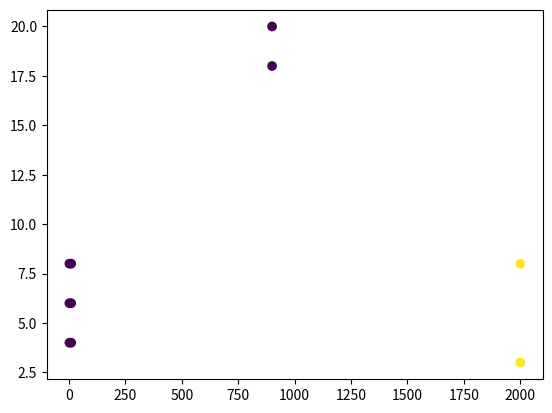

Recreate this plot in Python.
import numpy as np
import matplotlib.pyplot as plt

class kMeans(object):

    def __init__(self, k=1, random_state=1):
        self.k = k
        self.random_state = random_state

    def euclidean_distance(self, a, b):
        return np.dot(a - b, a-b)

    def fit(self, X):
        centroids = X[np.random.choice(X.shape[0], self.k, replace=False), :]
        last_iteration_centroids = None
        cluster_assignment = []
        while not np.array_equal(centroids, last_iteration_centroids):
            cluster_assignment = []
            for p in X:
                cluster_assignment.append(np.argmin([self.euclidean_distance(p, c) for c in centroids]))

            new_centroids = []
            for i in range(self.k):
                new_centroids.append(X[np.array(cluster_assignment) == i].mean(axis=0))

            last_iteration_centroids = centroids
            centroids = new_centroids

        for i in range(self.k):
            print("Cluster " +  str(i+1) )
            print(X[np.array(cluster_assignment) == i])
        return cluster_assignment


X = np.array([[2,4],[2,6], [2,8], [10,4], [10,6], [10,8], [900,20], [900,18], [2000,3], [2000,8]])
# X = np.array([])
k = 2
#k = 0

if k<1 or X.size == 0:
    print("Enter Valid Input")
else:
    kmeans = kMeans(k)
    cluster_assignment = kmeans.fit(X)
    plt.scatter(X[:,0],X[:,1], c=cluster_assignment)
    plt.show()

# b. Testing for boundary cases:
#    If k = 0, the code prints "Enter Valid Input"
#    If X is empty, the code prints "Enter Valid Input"

# c. The disadvantages of Kmeans algorithm are:
#           The clusters formed depend on the initial assignment of the centroids.
#           It doesn't work very well on clusters of differing sizes, densities and non-globular shapes.
#           It has problems when the data contains outliers.





